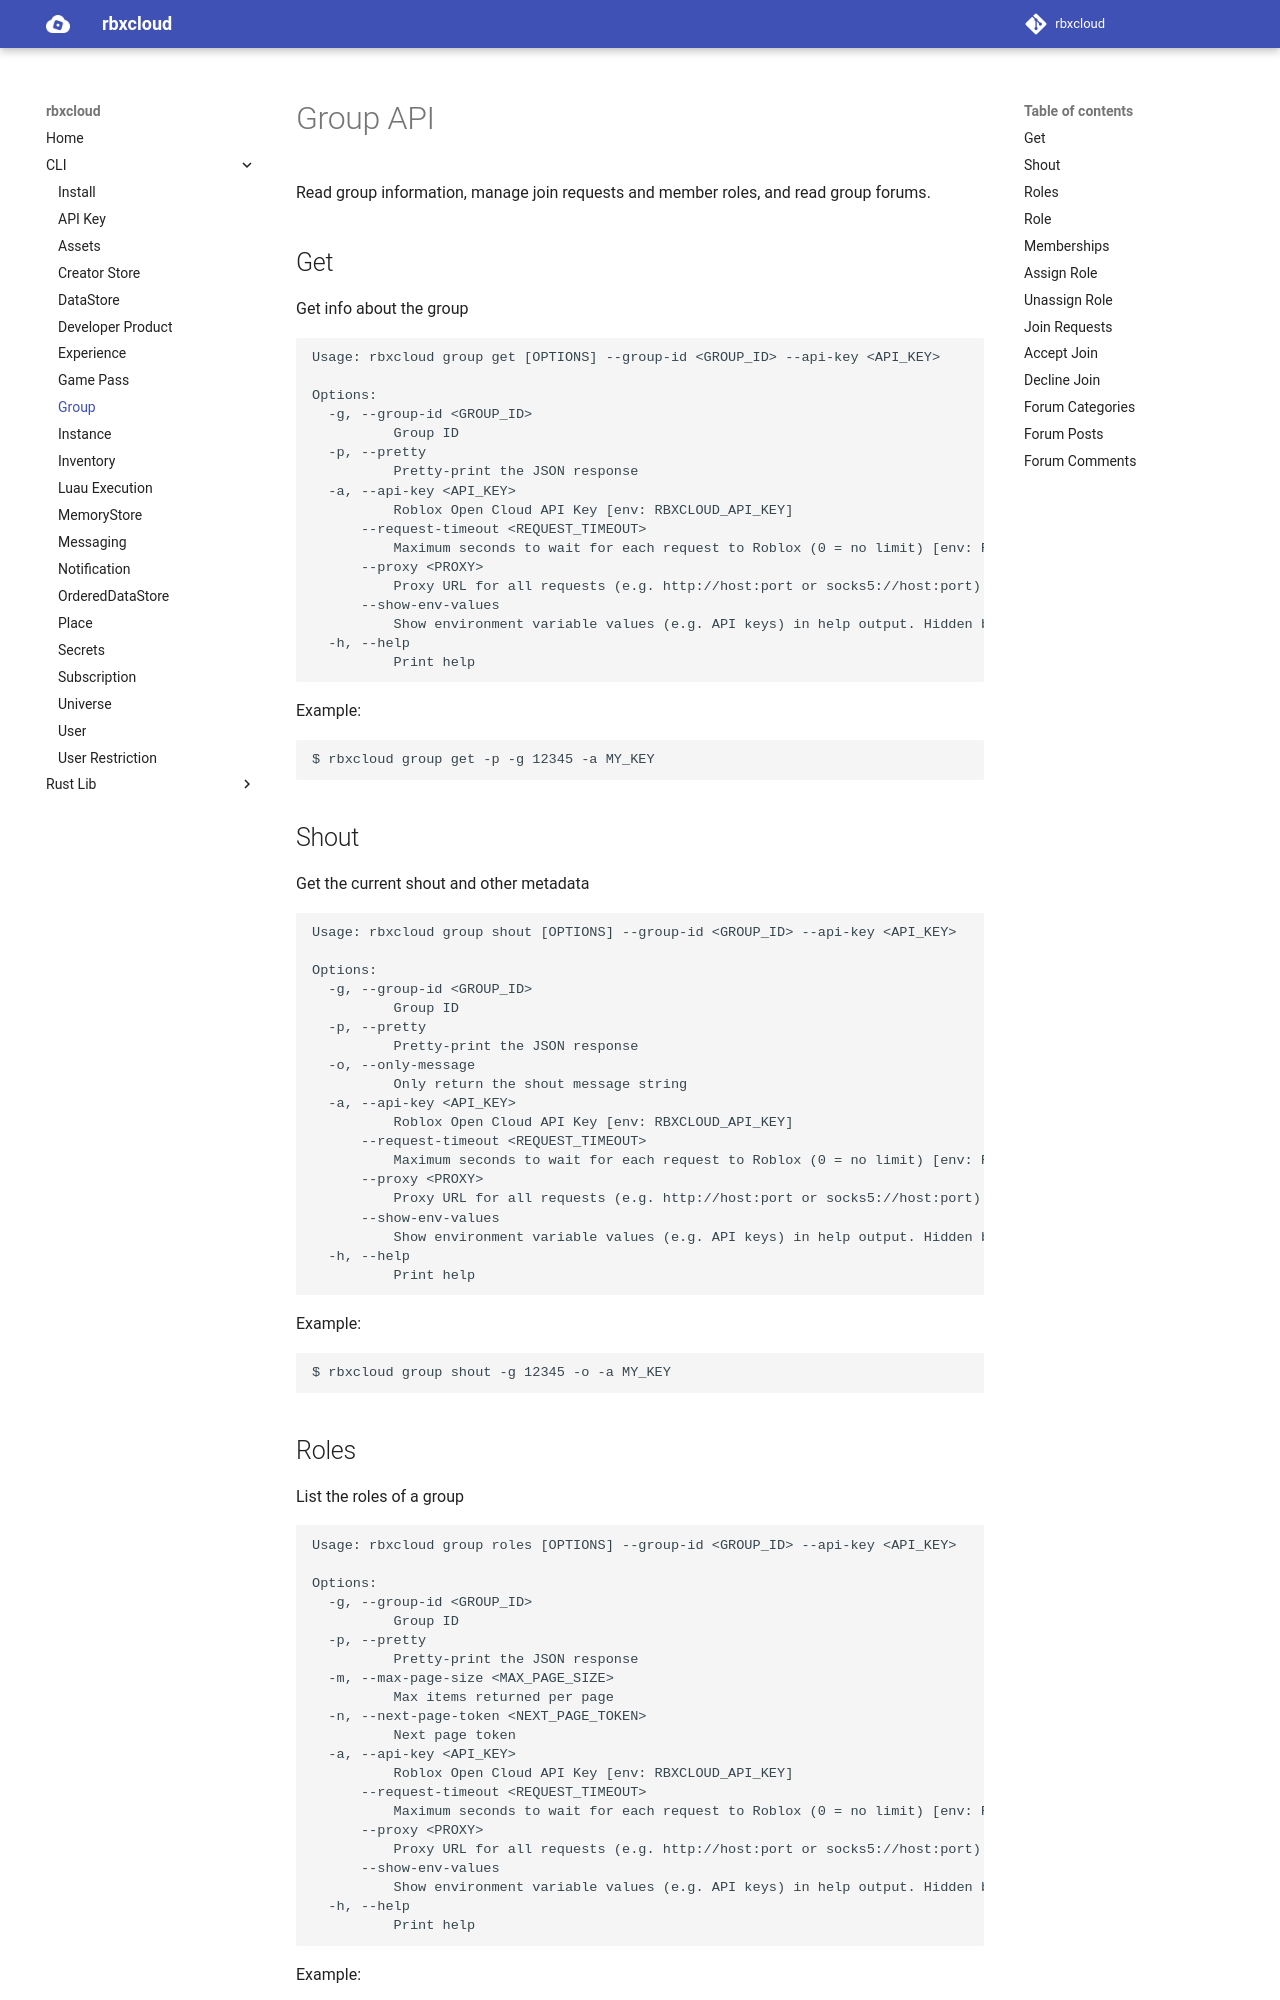

repository: Stinson-Moss/rbxcloud · page: cli/cli-group/index.html · generator: mkdocs

# Group API

Read group information, manage join requests and member roles, and read group forums.

## Get
Get info about the group
```
Usage: rbxcloud group get [OPTIONS] --group-id <GROUP_ID> --api-key <API_KEY>

Options:
  -g, --group-id <GROUP_ID>
          Group ID
  -p, --pretty
          Pretty-print the JSON response
  -a, --api-key <API_KEY>
          Roblox Open Cloud API Key [env: RBXCLOUD_API_KEY]
      --request-timeout <REQUEST_TIMEOUT>
          Maximum seconds to wait for each request to Roblox (0 = no limit) [env: RBXCLOUD_REQUEST_TIMEOUT] [default: 120]
      --proxy <PROXY>
          Proxy URL for all requests (e.g. http://host:port or socks5://host:port). Defaults to the HTTPS_PROXY / HTTP_PROXY / ALL_PROXY environment variables [env: RBXCLOUD_PROXY]
      --show-env-values
          Show environment variable values (e.g. API keys) in help output. Hidden by default to avoid leaking secrets [env: RBXCLOUD_SHOW_ENV_VALUES]
  -h, --help
          Print help
```

Example:
```
$ rbxcloud group get -p -g 12345 -a MY_KEY
```

## Shout
Get the current shout and other metadata
```
Usage: rbxcloud group shout [OPTIONS] --group-id <GROUP_ID> --api-key <API_KEY>

Options:
  -g, --group-id <GROUP_ID>
          Group ID
  -p, --pretty
          Pretty-print the JSON response
  -o, --only-message
          Only return the shout message string
  -a, --api-key <API_KEY>
          Roblox Open Cloud API Key [env: RBXCLOUD_API_KEY]
      --request-timeout <REQUEST_TIMEOUT>
          Maximum seconds to wait for each request to Roblox (0 = no limit) [env: RBXCLOUD_REQUEST_TIMEOUT] [default: 120]
      --proxy <PROXY>
          Proxy URL for all requests (e.g. http://host:port or socks5://host:port). Defaults to the HTTPS_PROXY / HTTP_PROXY / ALL_PROXY environment variables [env: RBXCLOUD_PROXY]
      --show-env-values
          Show environment variable values (e.g. API keys) in help output. Hidden by default to avoid leaking secrets [env: RBXCLOUD_SHOW_ENV_VALUES]
  -h, --help
          Print help
```

Example:
```
$ rbxcloud group shout -g 12345 -o -a MY_KEY
```

## Roles
List the roles of a group
```
Usage: rbxcloud group roles [OPTIONS] --group-id <GROUP_ID> --api-key <API_KEY>

Options:
  -g, --group-id <GROUP_ID>
          Group ID
  -p, --pretty
          Pretty-print the JSON response
  -m, --max-page-size <MAX_PAGE_SIZE>
          Max items returned per page
  -n, --next-page-token <NEXT_PAGE_TOKEN>
          Next page token
  -a, --api-key <API_KEY>
          Roblox Open Cloud API Key [env: RBXCLOUD_API_KEY]
      --request-timeout <REQUEST_TIMEOUT>
          Maximum seconds to wait for each request to Roblox (0 = no limit) [env: RBXCLOUD_REQUEST_TIMEOUT] [default: 120]
      --proxy <PROXY>
          Proxy URL for all requests (e.g. http://host:port or socks5://host:port). Defaults to the HTTPS_PROXY / HTTP_PROXY / ALL_PROXY environment variables [env: RBXCLOUD_PROXY]
      --show-env-values
          Show environment variable values (e.g. API keys) in help output. Hidden by default to avoid leaking secrets [env: RBXCLOUD_SHOW_ENV_VALUES]
  -h, --help
          Print help
```

Example:
```
$ rbxcloud group roles -p -g 12345 -a MY_KEY
```
